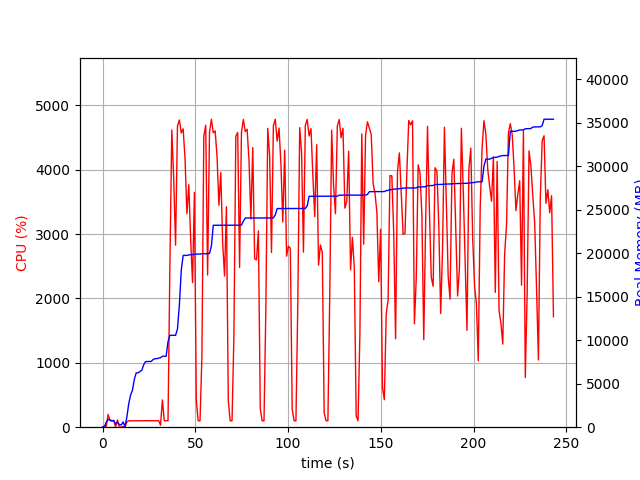

The file beside this chart, header and first rows:
elapsed_time, nproc, cpu, mem_real, mem_virtual
4.220008850097656e-05, 1, 0.0, 9.781, 3186
1.006, 2, 20.9, 53.79, 159
2.014, 4, 13.9, 583.7, 2141
3.021, 4, 198.6, 883.6, 2485
4.028, 4, 100.3, 863.1, 2463
5.035, 3, 100.2, 717.7, 1945
6.043, 3, 99.2, 788.6, 2089
7.051, 4, 4.0, 363.2, 1798
8.058, 7, 114.2, 564.5, 2516
9.065, 3, 1.0, 311.6, 1499
10.07, 3, 1.0, 258.9, 1445
11.08, 5, 9.9, 605.8, 2465
12.09, 2, 1.0, 71.56, 1164
13.09, 1, 81.4, 1137, 2584
14.1, 1, 100.3, 2671, 4944
15.11, 1, 99.2, 3689, 6536
16.12, 1, 100.2, 4249, 6786
17.12, 1, 100.2, 5499, 8578
18.13, 1, 101.3, 6237, 10738
19.14, 1, 99.2, 6253, 10738
20.15, 1, 99.0, 6389, 10738
21.16, 1, 100.9, 6553, 10738
22.17, 1, 100.1, 7163, 10750
23.18, 1, 101.0, 7545, 10750
24.19, 1, 102.0, 7545, 10750
25.2, 1, 100.0, 7545, 10750
26.21, 1, 100.0, 7557, 10750
27.22, 1, 99.1, 7767, 10750
28.23, 1, 101.0, 7877, 10750
29.24, 1, 100.0, 7877, 10750
30.25, 1, 101.1, 7943, 10750
31.26, 2, 30.7, 7982, 10798
32.27, 1, 423.7, 8156, 14199
33.28, 1, 100.0, 8156, 14199
34.29, 1, 100.0, 8156, 14199
35.3, 1, 100.1, 9828, 17573
36.31, 1, 2516, 10562, 17765
37.34, 1, 4615, 10562, 17765
38.36, 1, 3856, 10562, 17765
39.37, 1, 2827, 10562, 17765
40.39, 1, 4676, 11280, 25545
41.43, 1, 4772, 14073, 26374
42.46, 1, 4570, 18074, 27693
43.47, 1, 4634, 19746, 27693
44.48, 1, 4161, 19746, 27695
45.49, 1, 3315, 19748, 27695
46.5, 1, 3766, 19798, 27698
47.52, 1, 2911, 19834, 27698
48.52, 1, 2245, 19836, 27698
49.54, 1, 3648, 19866, 27698
50.54, 1, 424.4, 19900, 27698
51.55, 1, 99.2, 19900, 27698
52.56, 1, 100.2, 19900, 27698
53.56, 1, 1096, 19940, 27698
54.59, 1, 4520, 19940, 27698
55.62, 1, 4689, 19940, 27698
56.64, 1, 2364, 19940, 27698
57.66, 1, 4581, 19973, 27761
58.68, 1, 4782, 20821, 28612
59.7, 1, 4572, 23213, 28968
... 181 more rows
